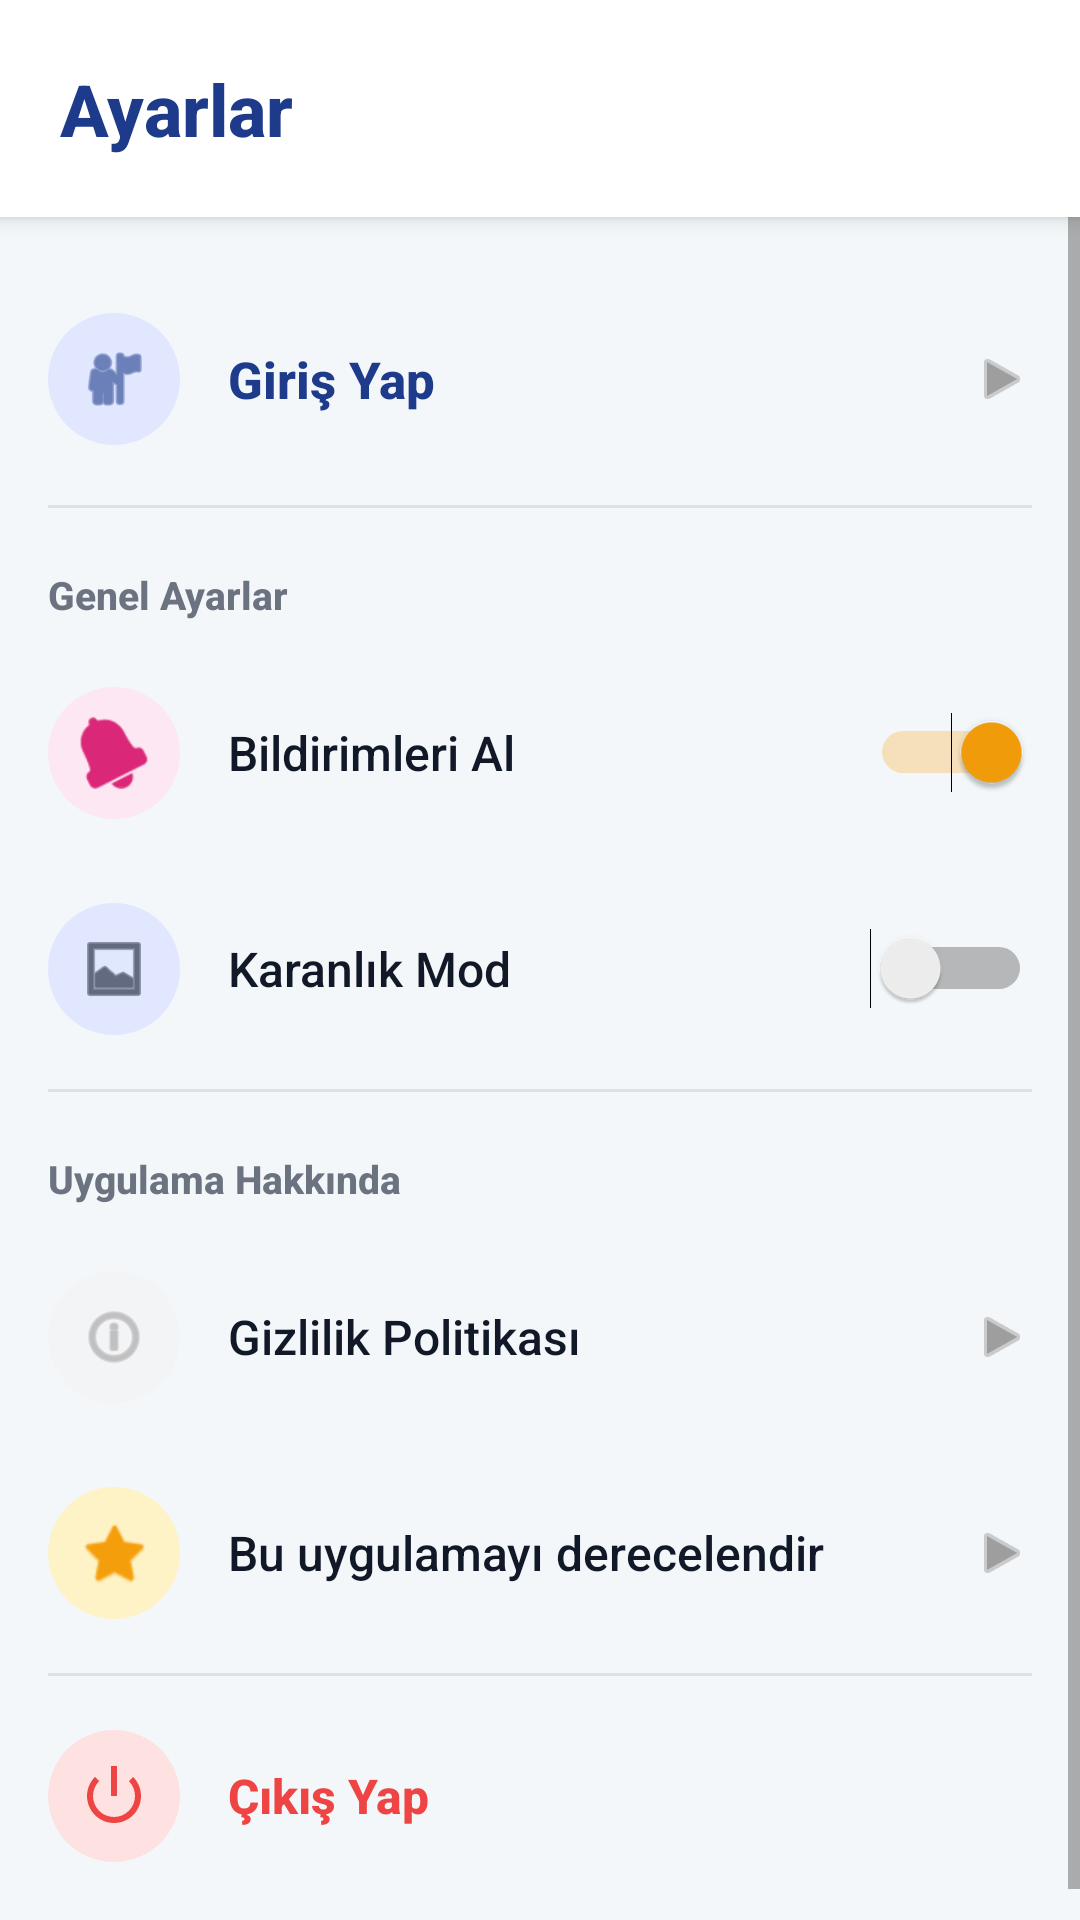

Layout XML and referenced resources for this Android screen:
<!-- AndroidManifest.xml: application theme Theme.TTMTALMobil -->
<!-- res/layout/fragment_settings.xml -->
<?xml version="1.0" encoding="utf-8"?>
<LinearLayout xmlns:android="http://schemas.android.com/apk/res/android"
    xmlns:app="http://schemas.android.com/apk/res-auto"
    android:layout_width="match_parent"
    android:layout_height="match_parent"
    android:orientation="vertical"
    android:background="@color/backgroundColor">

    <LinearLayout
        android:layout_width="match_parent"
        android:layout_height="wrap_content"
        android:background="@color/surfaceColor"
        android:padding="20dp"
        android:elevation="4dp">
        <TextView
            android:layout_width="match_parent"
            android:layout_height="wrap_content"
            android:text="Ayarlar"
            android:textColor="@color/primaryColor"
            android:textSize="24sp"
            android:textStyle="bold" />
    </LinearLayout>

    <ScrollView
        android:layout_width="match_parent"
        android:layout_height="match_parent">
        <LinearLayout
            android:layout_width="match_parent"
            android:layout_height="wrap_content"
            android:orientation="vertical"
            android:padding="16dp">

            
            <LinearLayout
                android:id="@+id/layoutLogin"
                android:layout_width="match_parent"
                android:layout_height="wrap_content"
                android:gravity="center_vertical"
                android:paddingVertical="16dp"
                android:background="?attr/selectableItemBackground"
                android:clickable="true"
                android:focusable="true">
                <ImageView android:layout_width="44dp" android:layout_height="44dp" android:background="@drawable/bg_circle_icon" android:backgroundTint="#E0E7FF" android:src="@android:drawable/ic_menu_myplaces" android:padding="10dp" app:tint="@color/primaryColor"/>
                <TextView android:layout_width="0dp" android:layout_weight="1" android:layout_height="wrap_content" android:text="Giriş Yap" android:textSize="17sp" android:textStyle="bold" android:layout_marginStart="16dp" android:textColor="@color/primaryColor"/>
                <ImageView android:layout_width="20dp" android:layout_height="20dp" android:src="@android:drawable/ic_media_play" app:tint="@color/colorGray"/>
            </LinearLayout>

            <View android:layout_width="match_parent" android:layout_height="1dp" android:background="@color/colorLightGray" android:layout_marginVertical="4dp"/>

            <TextView android:layout_width="wrap_content" android:layout_height="wrap_content" android:text="Genel Ayarlar" android:textSize="13sp" android:textStyle="bold" android:textColor="@color/secondaryTextColor" android:layout_marginTop="16dp" android:layout_marginBottom="8dp"/>

            
            <LinearLayout android:layout_width="match_parent" android:layout_height="wrap_content" android:gravity="center_vertical" android:paddingVertical="14dp">
                <ImageView android:layout_width="44dp" android:layout_height="44dp" android:background="@drawable/bg_circle_icon" android:backgroundTint="#FCE7F3" android:src="@android:drawable/ic_popup_reminder" android:padding="10dp" app:tint="#DB2777"/>
                <TextView android:layout_width="0dp" android:layout_weight="1" android:layout_height="wrap_content" android:text="Bildirimleri Al" android:textSize="16sp" android:layout_marginStart="16dp" android:textColor="@color/primaryTextColor"/>
                <Switch android:id="@+id/switchNotifications" android:layout_width="wrap_content" android:layout_height="wrap_content" android:checked="true"/>
            </LinearLayout>

            
            <LinearLayout android:layout_width="match_parent" android:layout_height="wrap_content" android:gravity="center_vertical" android:paddingVertical="14dp">
                <ImageView android:layout_width="44dp" android:layout_height="44dp" android:background="@drawable/bg_circle_icon" android:backgroundTint="#E0E7FF" android:src="@android:drawable/ic_menu_gallery" android:padding="10dp" app:tint="@color/primaryDarkColor"/>
                <TextView android:layout_width="0dp" android:layout_weight="1" android:layout_height="wrap_content" android:text="Karanlık Mod" android:textSize="16sp" android:layout_marginStart="16dp" android:textColor="@color/primaryTextColor"/>
                <Switch android:id="@+id/switchDarkMode" android:layout_width="wrap_content" android:layout_height="wrap_content" android:checked="false"/>
            </LinearLayout>




            <View android:layout_width="match_parent" android:layout_height="1dp" android:background="@color/colorLightGray" android:layout_marginVertical="4dp"/>

            <TextView android:layout_width="wrap_content" android:layout_height="wrap_content" android:text="Uygulama Hakkında" android:textSize="13sp" android:textStyle="bold" android:textColor="@color/secondaryTextColor" android:layout_marginTop="16dp" android:layout_marginBottom="8dp"/>

            
            <LinearLayout android:id="@+id/layoutPrivacy" android:layout_width="match_parent" android:layout_height="wrap_content" android:gravity="center_vertical" android:paddingVertical="14dp" android:background="?attr/selectableItemBackground" android:clickable="true" android:focusable="true">
                <ImageView android:layout_width="44dp" android:layout_height="44dp" android:background="@drawable/bg_circle_icon" android:backgroundTint="#F3F4F6" android:src="@android:drawable/ic_menu_info_details" android:padding="10dp" app:tint="@color/colorGray"/>
                <TextView android:layout_width="0dp" android:layout_weight="1" android:layout_height="wrap_content" android:text="Gizlilik Politikası" android:textSize="16sp" android:layout_marginStart="16dp" android:textColor="@color/primaryTextColor"/>
                <ImageView android:layout_width="20dp" android:layout_height="20dp" android:src="@android:drawable/ic_media_play" app:tint="@color/colorGray"/>
            </LinearLayout>

            
            <LinearLayout android:id="@+id/layoutRate" android:layout_width="match_parent" android:layout_height="wrap_content" android:gravity="center_vertical" android:paddingVertical="14dp" android:background="?attr/selectableItemBackground" android:clickable="true" android:focusable="true">
                <ImageView android:layout_width="44dp" android:layout_height="44dp" android:background="@drawable/bg_circle_icon" android:backgroundTint="#FEF3C7" android:src="@android:drawable/btn_star" android:padding="10dp" app:tint="#F59E0B"/>
                <TextView android:layout_width="0dp" android:layout_weight="1" android:layout_height="wrap_content" android:text="Bu uygulamayı derecelendir" android:textSize="16sp" android:layout_marginStart="16dp" android:textColor="@color/primaryTextColor"/>
                <ImageView android:layout_width="20dp" android:layout_height="20dp" android:src="@android:drawable/ic_media_play" app:tint="@color/colorGray"/>
            </LinearLayout>

            <View android:layout_width="match_parent" android:layout_height="1dp" android:background="@color/colorLightGray" android:layout_marginVertical="4dp"/>

            
            <LinearLayout android:id="@+id/layoutLogout" android:layout_width="match_parent" android:layout_height="wrap_content" android:gravity="center_vertical" android:paddingVertical="14dp" android:background="?attr/selectableItemBackground" android:clickable="true" android:focusable="true">
                <ImageView android:layout_width="44dp" android:layout_height="44dp" android:background="@drawable/bg_circle_icon" android:backgroundTint="#FEE2E2" android:src="@android:drawable/ic_lock_power_off" android:padding="10dp" app:tint="#EF4444"/>
                <TextView android:layout_width="0dp" android:layout_weight="1" android:layout_height="wrap_content" android:text="Çıkış Yap" android:textSize="16sp" android:layout_marginStart="16dp" android:textColor="#EF4444" android:textStyle="bold"/>
            </LinearLayout>
        </LinearLayout>
    </ScrollView>
</LinearLayout>
<!-- resources referenced by this layout -->
<resources>
  <color name="backgroundColor">#F4F7F9</color>
  <color name="colorGray">#9E9E9E</color>
  <color name="colorLightGray">#E0E0E0</color>
  <color name="primaryColor">#1E3A8A</color>
  <color name="primaryDarkColor">#0F172A</color>
  <color name="primaryTextColor">#111827</color>
  <color name="secondaryTextColor">#6B7280</color>
  <color name="surfaceColor">#FFFFFF</color>
  <!-- drawable bg_circle_icon (drawable) -->
  <?xml version="1.0" encoding="utf-8"?>
  <shape xmlns:android="http://schemas.android.com/apk/res/android" android:shape="oval">
      <solid android:color="@color/colorLightGray"/>
  </shape>
  <style name="Theme.TTMTALMobil" parent="Theme.MaterialComponents.DayNight.NoActionBar">
          <item name="colorPrimary">@color/primaryColor</item>
          <item name="colorPrimaryVariant">@color/primaryDarkColor</item>
          <item name="colorOnPrimary">@color/colorWhite</item>
          
          <item name="colorSecondary">@color/colorAccent</item>
          <item name="colorSecondaryVariant">@color/colorAccent</item>
          <item name="colorOnSecondary">@color/colorWhite</item>
          
          <item name="android:colorBackground">@color/backgroundColor</item>
          <item name="colorSurface">@color/surfaceColor</item>
          
          <item name="android:statusBarColor">@color/primaryColor</item>
          
          
          <item name="colorControlHighlight">#33FFFFFF</item>
          
          
          <item name="android:fontFamily">sans-serif-medium</item>
      </style>
  <color name="colorWhite">#FFFFFF</color>
  <color name="colorAccent">#F59E0B</color>
</resources>
